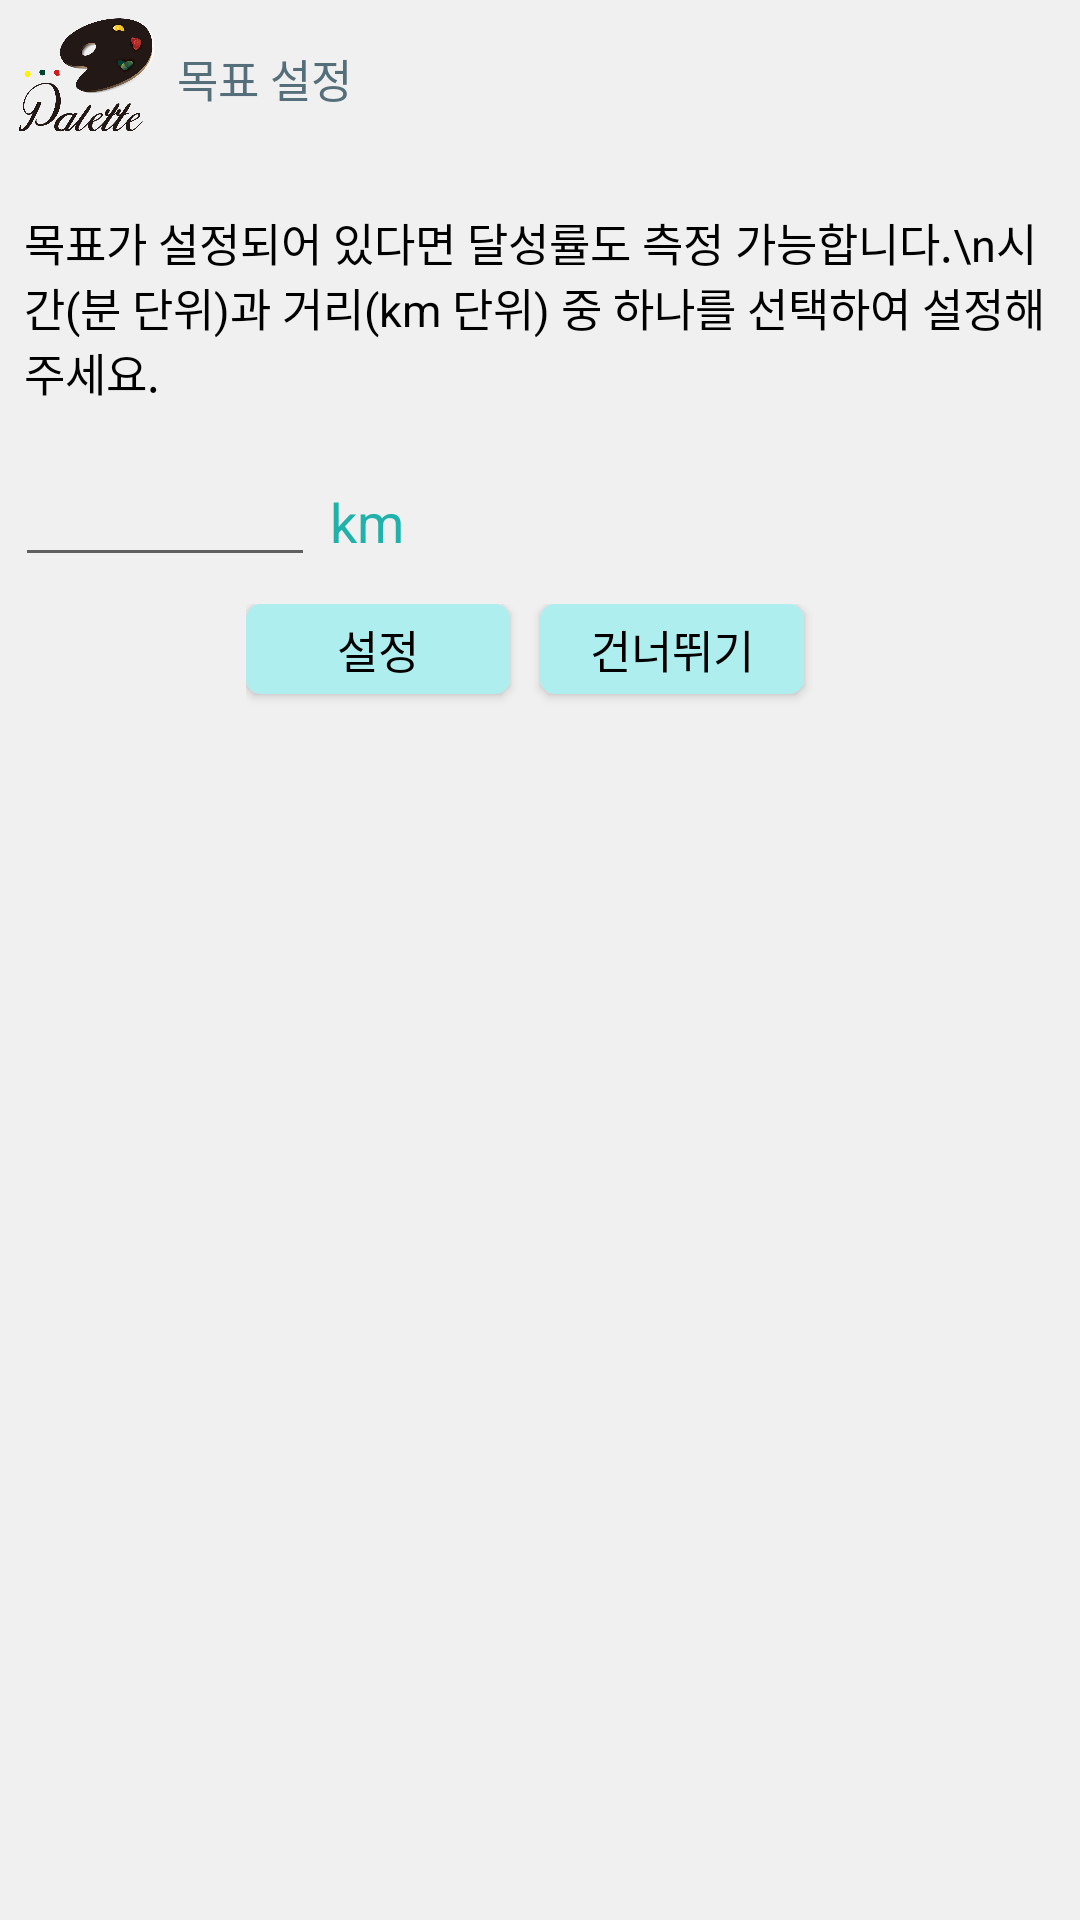

This screen was rendered from an Android layout file. Write that file and the resources it references.
<!-- AndroidManifest.xml: application theme AppTheme -->
<!-- res/layout/dialog_goal.xml -->
<?xml version="1.0" encoding="utf-8"?>
<RelativeLayout xmlns:android="http://schemas.android.com/apk/res/android"
    android:layout_width="match_parent"
    android:layout_height="wrap_content"
    android:background="@drawable/dialog_background">

    <LinearLayout
        android:layout_width="match_parent"
        android:layout_height="wrap_content"
        android:orientation="vertical">

        <LinearLayout
            android:layout_width="match_parent"
            android:layout_height="wrap_content"
            android:orientation="horizontal">

            <ImageView
                android:layout_width="50dp"
                android:layout_height="50dp"
                android:layout_marginLeft="4dp"
                android:src="@drawable/splash_img" />

            <TextView
                android:layout_width="fill_parent"
                android:layout_height="wrap_content"
                android:layout_marginLeft="5dp"
                android:layout_marginTop="15dp"
                android:text="목표 설정"
                android:textColor="@color/colorAccent"
                android:textSize="15dp" />
        </LinearLayout>

        <TextView
            android:id="@+id/dialogMessage"
            android:layout_width="fill_parent"
            android:layout_height="wrap_content"
            android:layout_marginBottom="20dp"
            android:layout_marginLeft="8dp"
            android:layout_marginRight="8dp"
            android:layout_marginTop="20dp"
            android:text="목표가 설정되어 있다면 달성률도 측정 가능합니다.\n시간(분 단위)과 거리(km 단위) 중 하나를 선택하여 설정해주세요."
            android:textColor="#000000"
            android:textSize="15dp" />

        <LinearLayout
            android:layout_width="match_parent"
            android:layout_height="wrap_content"
            android:orientation="horizontal">

            <EditText
                android:id="@+id/goalEntered"
                android:layout_width="100dp"
                android:layout_height="wrap_content"
                android:layout_marginBottom="5dp"
                android:layout_marginLeft="5dp"
                android:layout_marginRight="5dp"
                android:inputType="number"
                android:textColor="@color/colorPrimaryDark"
                android:textSize="15dp" />

         <TextView
             android:layout_width="wrap_content"
             android:layout_height="wrap_content"
             android:text="km"
             android:textColor="@color/colorPrimaryDark"
             android:textSize="18dp"/>
        </LinearLayout>

        <LinearLayout
            android:layout_width="wrap_content"
            android:layout_height="wrap_content"
            android:orientation="horizontal"
            android:layout_gravity="center"
            android:layout_margin="4dp">

            <Button
                android:id="@+id/submitButton"
                android:layout_width="wrap_content"
                android:layout_height="30dp"
                android:layout_marginBottom="8dp"
                android:layout_marginRight="10dp"
                android:layout_weight="1"
                android:background="@drawable/dialog_button"
                android:text="설정"
                android:textColor="#000000"
                android:textSize="15dp" />

            <Button
                android:id="@+id/skipButton"
                android:layout_width="wrap_content"
                android:layout_height="30dp"
                android:layout_gravity="right"
                android:layout_marginBottom="8dp"
                android:layout_marginRight="10dp"
                android:layout_weight="1"
                android:text="건너뛰기"
                android:background="@drawable/dialog_button"
                android:textColor="#000000"
                android:textSize="15dp" />
        </LinearLayout>

    </LinearLayout>

</RelativeLayout>
<!-- resources referenced by this layout -->
<resources>
  <color name="colorAccent">#546E7A</color>
  <color name="colorPrimaryDark">#20B2AA</color>
  <!-- drawable dialog_background (drawable) -->
  <?xml version="1.0" encoding="utf-8"?>
  <shape
      xmlns:android="http://schemas.android.com/apk/res/android"
      android:shape= "rectangle">
      <solid android:color="#f0f0f0"/>
  
  </shape>
  <!-- drawable dialog_button (drawable) -->
  <?xml version="1.0" encoding="utf-8"?>
  <selector xmlns:android="http://schemas.android.com/apk/res/android">
      <item android:state_pressed="true" android:drawable="@drawable/dialog_button2" />
      <item android:state_pressed="false" android:drawable="@drawable/dialog_button1"/>
  </selector>
  <!-- drawable splash_img: png bitmap (drawable, 332157 bytes) -->
  <style name="AppTheme" parent="Theme.AppCompat.Light.DarkActionBar">
          
          <item name="colorPrimary">@color/colorPrimary</item>
          <item name="colorPrimaryDark">@color/colorPrimaryDark</item>
          <item name="colorAccent">@color/colorAccent</item>
      </style>
  <!-- drawable dialog_button2 (drawable) -->
  <?xml version="1.0" encoding="utf-8"?>
  <shape xmlns:android="http://schemas.android.com/apk/res/android"
      android:shape="rectangle">
      <solid android:color="#e9e9e9" />
      <corners android:bottomRightRadius="5dp"
          android:bottomLeftRadius="5dp"
          android:topRightRadius="5dp"
          android:topLeftRadius="5dp"/>
  </shape>
  <!-- drawable dialog_button1 (drawable) -->
  <?xml version="1.0" encoding="utf-8"?>
  <shape xmlns:android="http://schemas.android.com/apk/res/android"
      android:shape="rectangle">
      <solid android:color="@color/colorBackground" />
    
      <corners android:bottomRightRadius="5dp"
          android:bottomLeftRadius="5dp"
          android:topRightRadius="5dp"
          android:topLeftRadius="5dp"/>
  </shape>
  <color name="colorPrimary">#00CED1</color>
  <color name="colorBackground">#AFEEEE</color>
</resources>
